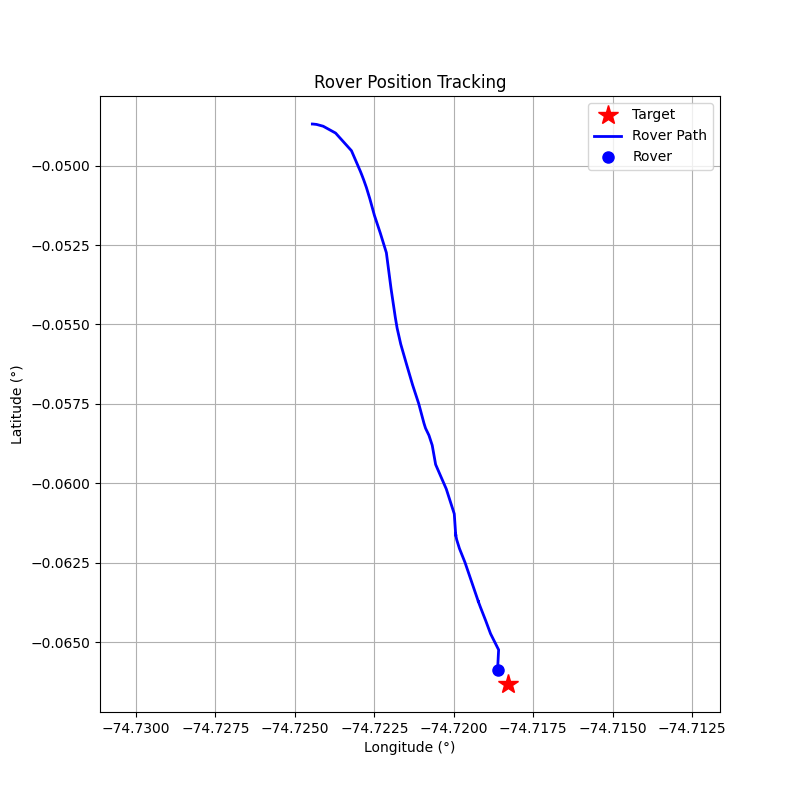

The table this chart was drawn from, first rows:
step, timestamp, distance_m, forward_m, right_m, speed_mps, bearing_deg, tool, throttle, steer, brake_strength, duration_s, overridden_by_safety
0, 1774288144, 195.5, 65.41, 184.2, 0.01, 70.46, drive, 0.1, 0.7, 0, 1, False
1, 1774288146, 195.4, 70.24, 182.4, 0.33, 68.94, drive, 0.2, 0.7, 0, 1, False
2, 1774288148, 194.9, 87.85, 174, 0.89, 63.21, drive, 0.3, 0.6, 0, 1, False
3, 1774288151, 193.7, 120.9, 151.3, 1.7, 51.37, drive, 0.4, 0.5, 0, 1, False
4, 1774288153, 190.3, 157.1, 107.3, 2.74, 34.33, drive, 0.5, 0.4, 0, 1, False
5, 1774288155, 183.2, 178.4, 41.54, 4.01, 13.1, brake, 0, 0, 50, 1, False
6, 1774288158, 176.1, 174.8, 20.74, 0.14, 6.76, drive, 0.1, 0.1, 0, 1, False
7, 1774288160, 175.7, 174.6, 20.01, 0.38, 6.54, drive, 0.1, 0.1, 0, 1, False
8, 1774288162, 174.7, 173.8, 17.36, 0.71, 5.7, drive, 0.1, 0.1, 0, 1, False
9, 1774288165, 172.8, 172.3, 13.2, 1.03, 4.38, drive, 0.2, 0.1, 0, 1, False
10, 1774288167, 170.2, 170, 7.28, 1.61, 2.45, drive, 0.3, 0.1, 0, 1, False
11, 1774288169, 166.4, 166.3, -1.96, 2.44, -0.67, drive, 0.3, -0.1, 0, 1, False
12, 1774288171, 160.6, 160.4, 6.27, 3.27, 2.24, brake, 0, 0, 30, 1, False
13, 1774288173, 154.5, 154.1, 11.39, 1.36, 4.23, drive, 0.2, 0.2, 0, 1, False
14, 1774288176, 147.7, 147, -14.08, 4.82, -5.47, brake, 0, 0, 40, 1, False
15, 1774288178, 135.9, 134.4, -19.92, 4.06, -8.43, brake, 0, 0, 40, 1, False
16, 1774288180, 126.5, 125.2, -17.75, 1.41, -8.07, drive, 0.3, -0.1, 0, 1, False
17, 1774288183, 122.9, 122.2, -13.22, 2.1, -6.17, drive, 0.4, -0.1, 0, 1, False
18, 1774288185, 117.5, 117.4, -4.79, 3.17, -2.34, brake, 0, 0, 15.0, 1.0, True
19, 1774288189, 110.6, 110.5, -2.99, 1.58, -1.55, drive, 0.2, -0.1, 0, 1, False
20, 1774288192, 103.5, 103.4, 1.45, 2.06, 0.8, drive, 0.3, 0.1, 0, 1, False
21, 1774288195, 96.91, 96.86, -3.28, 2.84, -1.94, brake, 0, 0, 20.0, 1, False
22, 1774288198, 90.29, 90.17, -4.7, 0.72, -2.99, drive, 0.1, -1.0, 0, 1, False
23, 1774288200, 88.56, 88.3, 6.83, 0.86, 4.42, drive, 0.1, 0.4, 0, 1, False
24, 1774288203, 85.99, 85.69, 7.1, 1.13, 4.74, drive, 0.2, 0.5, 0, 1, False
25, 1774288207, 82.53, 82.15, -7.88, 1.63, -5.48, drive, 0.2, -0.5, 0, 1, False
26, 1774288211, 76.16, 76.15, 1.29, 2.12, 0.97, drive, 0.3, 0.1, 0, 1, False
27, 1774288214, 67.41, 67.29, 4.08, 2.9, 3.47, drive, 0.2, 0.3, 0, 1, False
28, 1774288216, 58.79, 57.96, -9.88, 3.4, -9.67, brake, 0, 0, 50, 1, False
29, 1774288219, 51.79, 49.94, -13.72, 0.32, -15.36, drive, 0.1, -1, 0, 1, False
30, 1774288221, 52.46, 50.09, -15.59, 0.07, -17.29, drive, 0.1, -1, 0, 1, False
31, 1774288224, 52.48, 50.13, -15.54, 0.2, -17.23, drive, 0.1, -1, 0, 1, False
32, 1774288226, 51.88, 50.56, -11.65, 0.45, -12.98, drive, 0.2, -0.5, 0, 1, False
33, 1774288229, 50.45, 50.17, -5.26, 1.0, -5.99, drive, 0.3, -0.3, 0, 1, False
34, 1774288231, 47.42, 47.41, 0.93, 1.81, 1.12, drive, 0.3, 0.1, 0, 1, False
35, 1774288233, 42.5, 42.5, 0.24, 2.66, 0.32, drive, 0.4, 0.0, 0, 1, False
36, 1774288236, 35.45, 35.45, -0.36, 3.73, -0.58, brake, 0, 0, 50, 1, False
37, 1774288238, 28.92, 28.92, -0.38, 0.08, -0.75, drive, 0.1, -0.1, 0, 1, False
38, 1774288240, 29.01, 29.0, -0.37, 0.19, -0.74, drive, 0.1, -0.1, 0, 1, False
39, 1774288243, 28.37, 28.37, -0.12, 0.49, -0.25, drive, 0.2, -0.2, 0, 1, False
40, 1774288247, 26.91, 26.89, 0.92, 1.07, 1.95, drive, 0.2, 0.2, 0, 1, False
41, 1774288249, 22.05, 22.05, -0.15, 1.61, -0.38, drive, 0.3, -0.4, 0, 1, False
42, 1774288252, 17.53, 17.31, 2.75, 2.41, 9.04, drive, 0.2, 0.9, 0, 1, False
43, 1774288254, 11.66, 11.61, -1.06, 2.69, -5.21, drive, 0.2, -0.5, 0, 1, False
44, 1774288256, 5.76, 5.17, -2.52, 3.15, -26.02, brake, 0, 0, 50, 1, False
